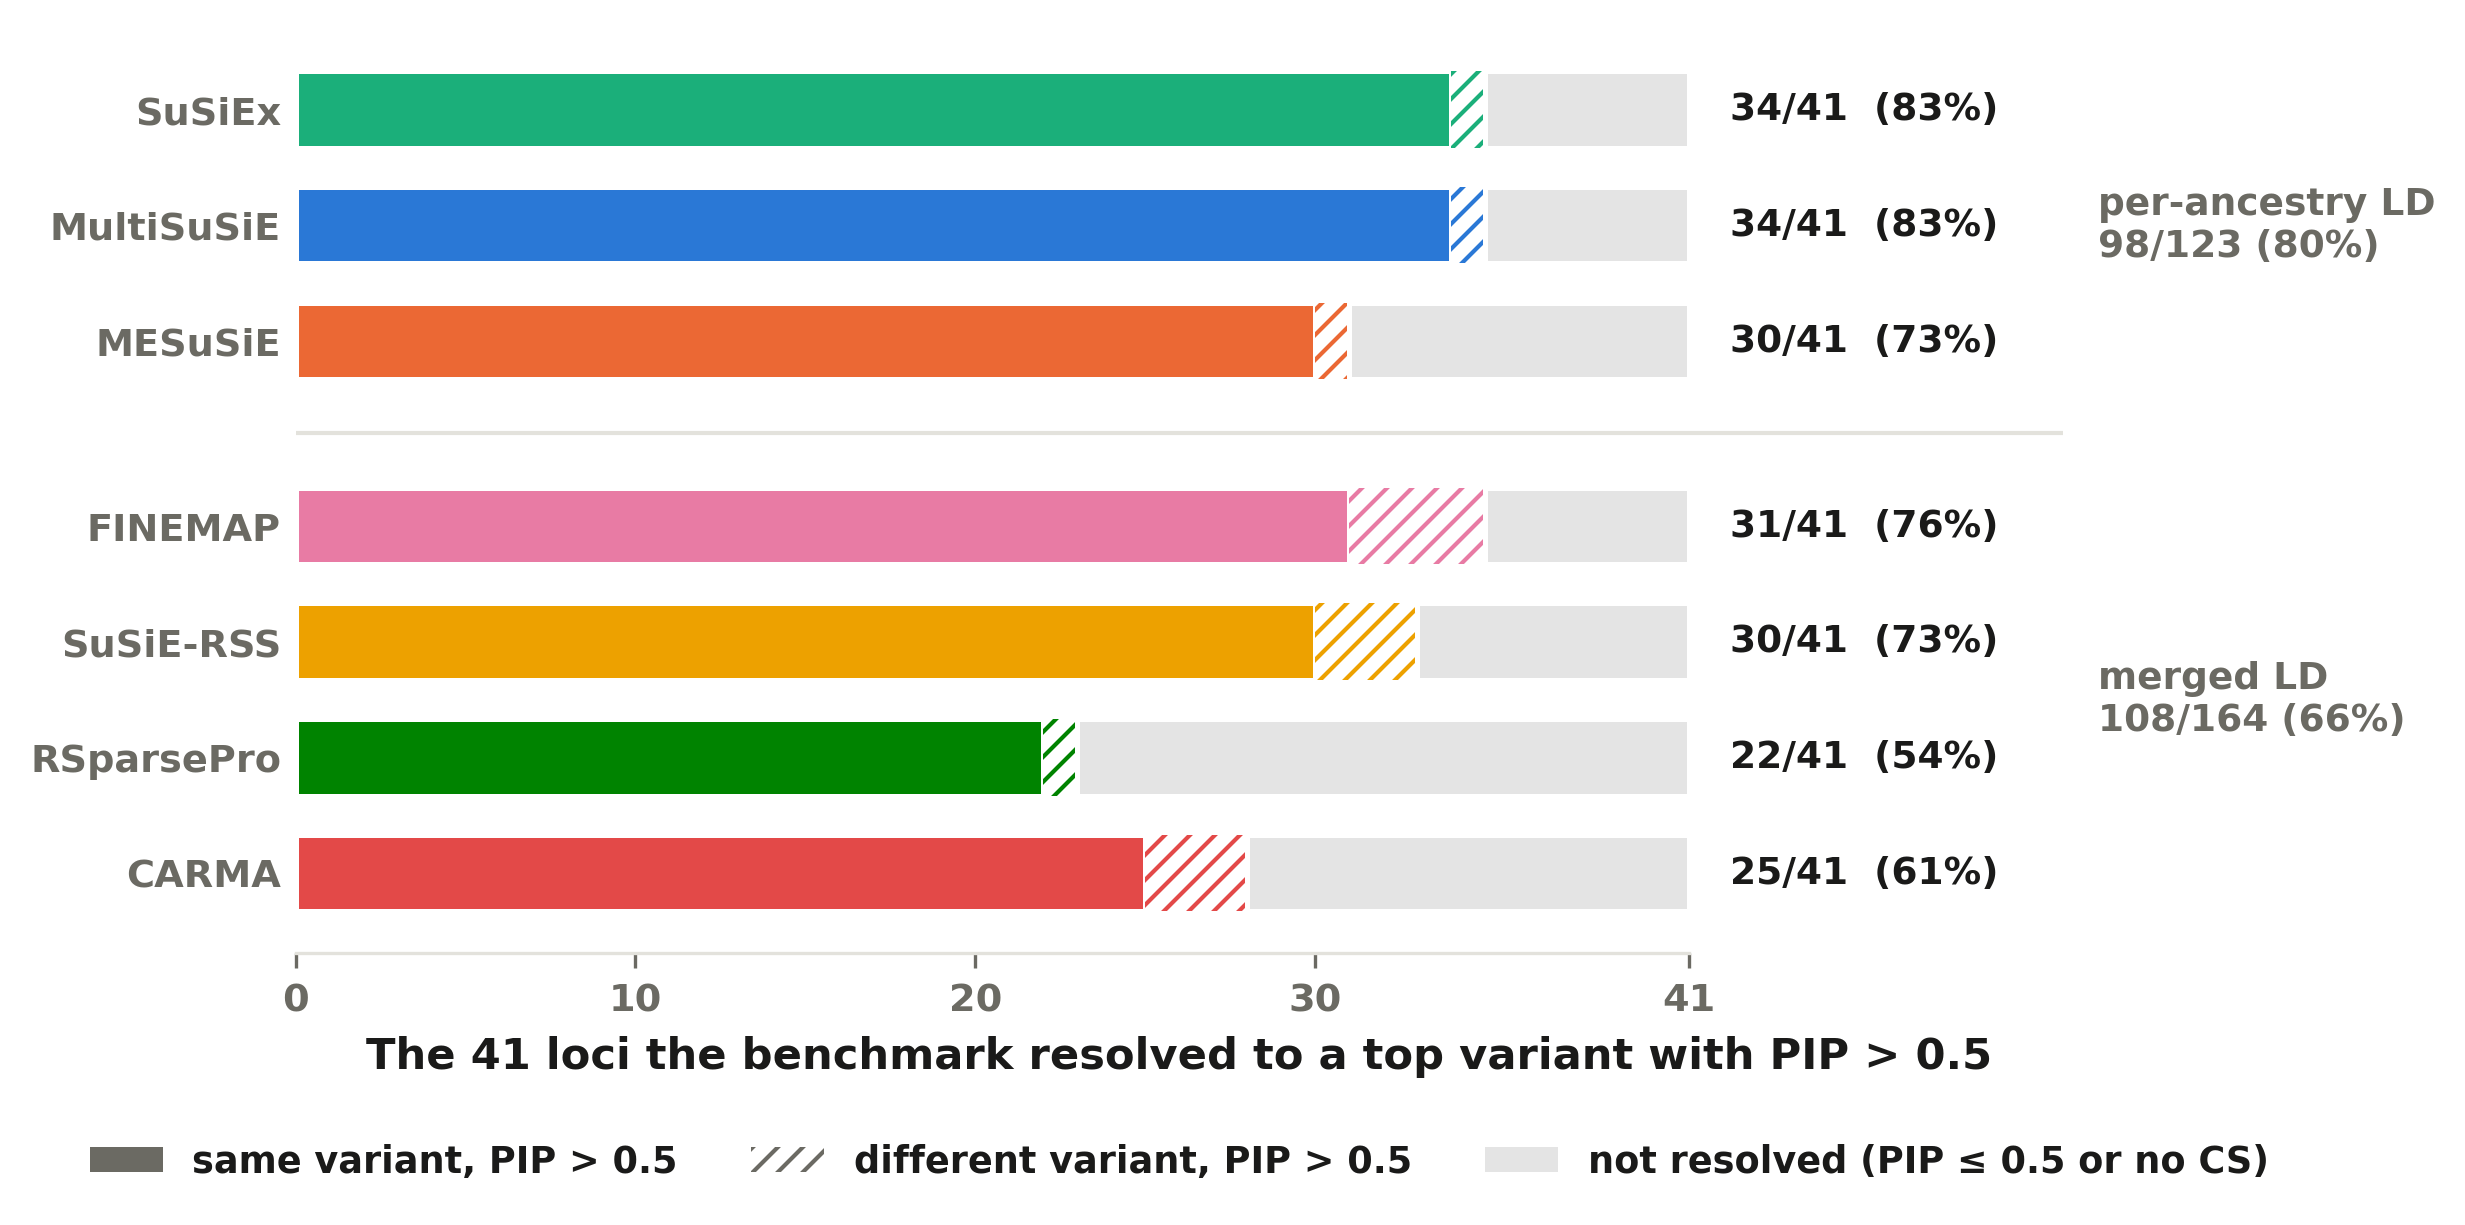

Data behind this chart, as committed beside it:
arm, group, n, same, different, not_confident
SuSiEx-ours, per-ancestry LD, 41, 34, 1, 6
MultiSuSiE, per-ancestry LD, 41, 34, 1, 6
MESuSiE, per-ancestry LD, 41, 30, 1, 10
FINEMAP-merged, merged LD, 41, 31, 4, 6
SuSiE-merged, merged LD, 41, 30, 3, 8
RSparsePro, merged LD, 41, 22, 1, 18
CARMA, merged LD, 41, 25, 3, 13
